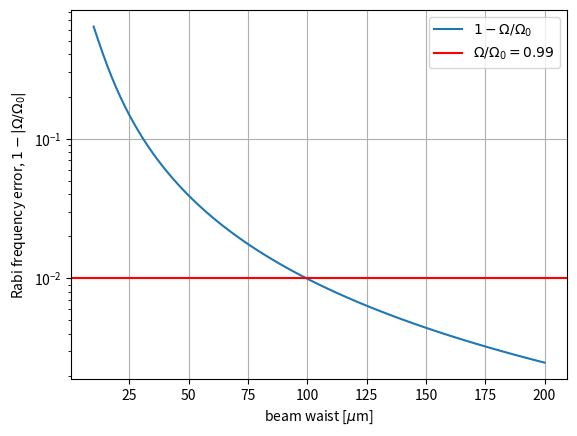

Here is the Python script that generated this plot:
# author: Marijn Venderbosch
# 2023

import numpy as np
import matplotlib.pyplot as plt


atom_separation = 4e-6  # [m]
array_size = 5  # 5x5 atoms
max_distance_center = atom_separation*array_size/2  
uniformity_crit = 0.99  # how uniform should rabi freq be accross array

# compute as function of beam waist
beam_waists = 1e-6*np.linspace(10, 200, 100+1)


def rabi_freq_uniformity_dependence(x, waist):
    """
    Uniformity gaussian beam across array, while intensity I/I0 goes as exp(-2x^2)
    because Rabi goes as sqrt(I) the uniformity in rabi frequency goes as exp(-x^2)
    
    inputs
    - coordinate x[m]
    - beam waist [m]
    
    output
    - uniformity (Rabi/rabi0) where rabi0 is the rabi freq. in the center of the array
    """
    rabi_uniformity = np.exp(-x**2 / waist**2)
    rabi_nonuniformity = 1 - rabi_uniformity
    return rabi_nonuniformity


non_uniformity_array = rabi_freq_uniformity_dependence(max_distance_center, beam_waists)

fig, ax = plt.subplots()
ax.grid()
ax.plot(beam_waists/1e-6, non_uniformity_array, label=r'$1-\Omega/\Omega_0$')
ax.set_yscale('log')
ax.set_xlabel('beam waist [$\mu$m]')
ax.set_ylabel('Rabi frequency error, $1-|\Omega/\Omega_0|$')
ax.axhline(1-uniformity_crit, color='red', label=f'$\Omega/\Omega_0={uniformity_crit}$')
ax.legend()
